21-way image classification set "images" from GitHub (sunyongke/woodRecognition); label vocabulary: Cassia siamea, Cinnamomum camphora, Dalbergia bariensis, Dalbergia cochinchinensis, Dalbergia fusca, Dalbergia latifolia, Dalbergia odorifera, Dalbergia oliveri, Diospyros ebenum, Excentrodendron hsienmu, Intsia spp, Mesua ferrea, Pterocarpus erinaceus, Pterocarpus indicus, Pterocarpus macrocarpus, Pterocarpus santalinus, Taiwania flousiana, Tectona grandis, Terminalia myriocarpa, Terminalia tomentosa, Xylia dolabriformis.

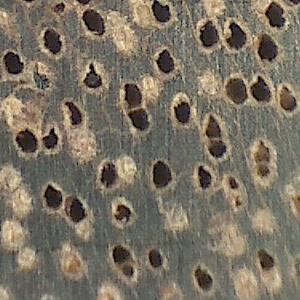
Label: Xylia dolabriformis

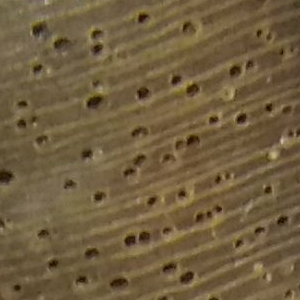
Label: Tectona grandis

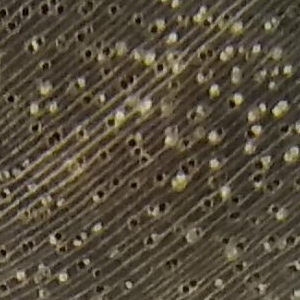
Label: Excentrodendron hsienmu

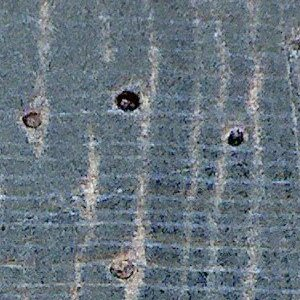
Label: Cassia siamea

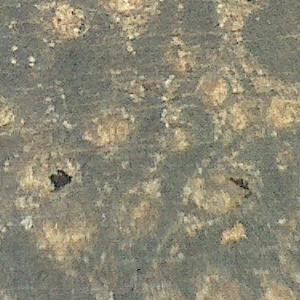
Label: Terminalia tomentosa

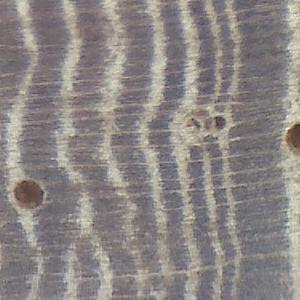
Label: Pterocarpus macrocarpus
